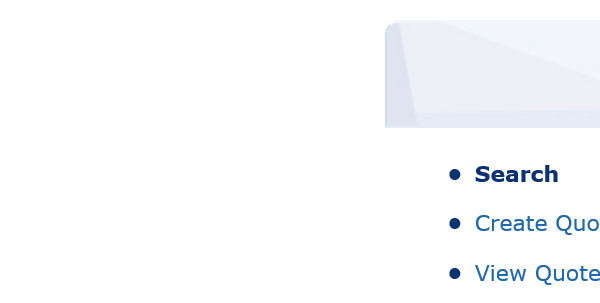
Workflow: createQuote

Step 1: Attach Browser 'iexplore.exe BP' in window 'BP Travel *'
